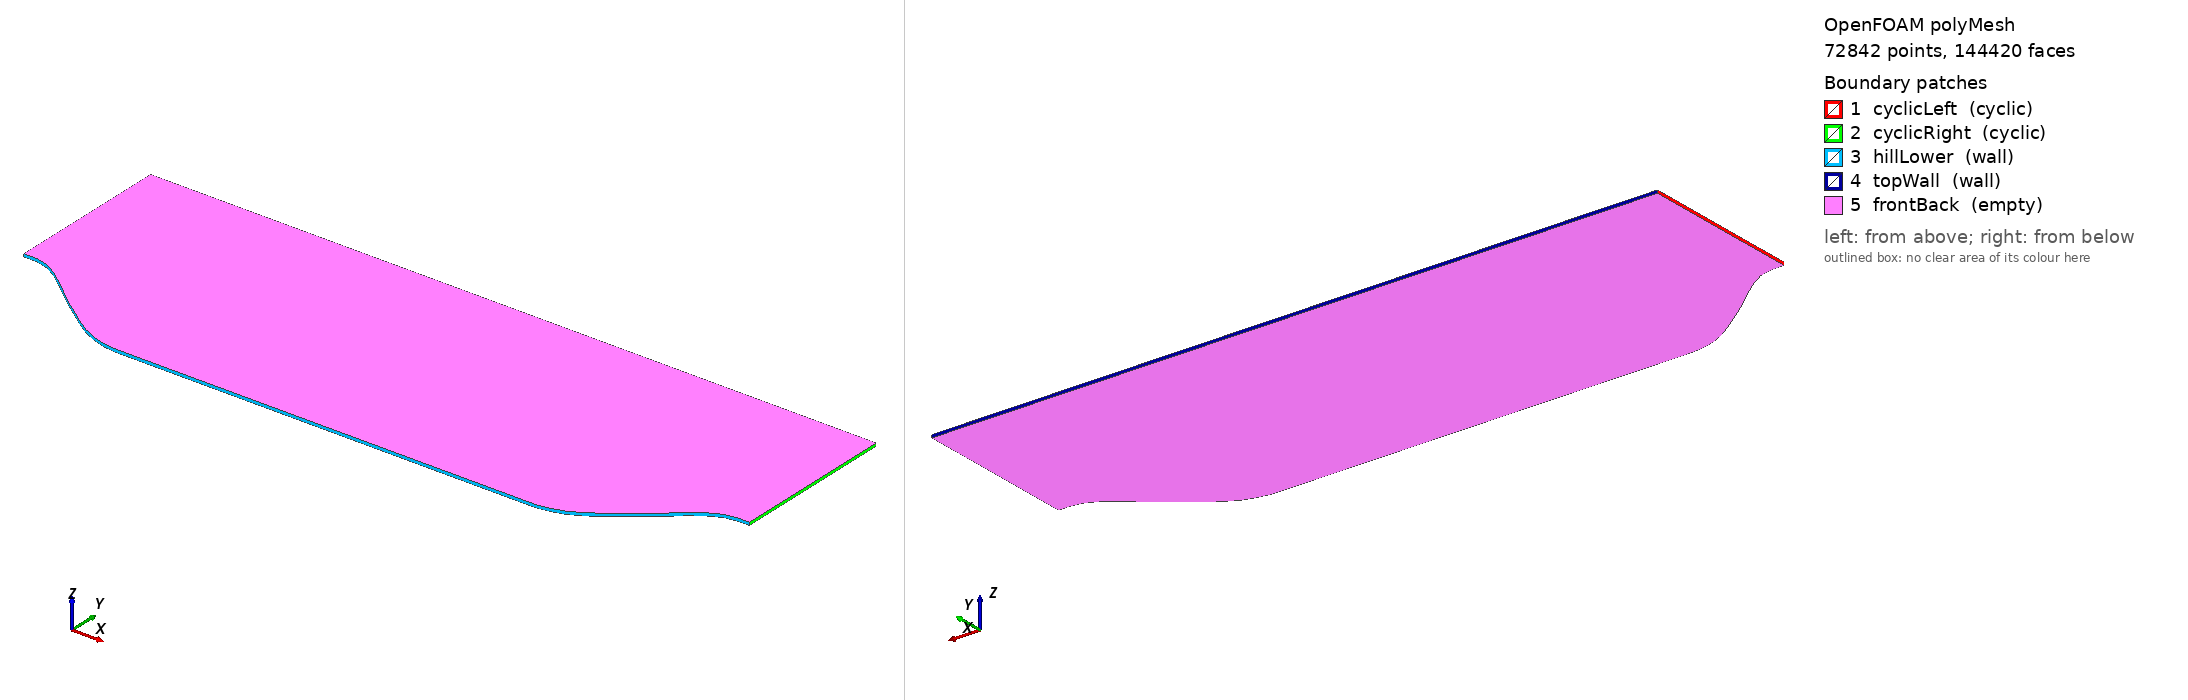

OpenFOAM case: the committed polyMesh, 72842 points, 144420 faces. Boundary patches (legend numbers): 1 cyclicLeft (cyclic), 2 cyclicRight (cyclic), 3 hillLower (wall), 4 topWall (wall), 5 frontBack (empty). Left view from above one corner, right view from below the opposite corner. Boundary conditions: 5 field file(s) under 0/; 5 of 5 drawn patches have an entry in a shipped field file.

=== constant/polyMesh/boundary ===
/*--------------------------------*- C++ -*----------------------------------*\
| =========                 |                                                 |
| \\      /  F ield         | OpenFOAM: The Open Source CFD Toolbox           |
|  \\    /   O peration     | Version:  2606                                  |
|   \\  /    A nd           | Website:  www.openfoam.com                      |
|    \\/     M anipulation  |                                                 |
\*---------------------------------------------------------------------------*/
FoamFile
{
    version     2.0;
    format      ascii;
    arch        "LSB;label=32;scalar=64";
    class       polyBoundaryMesh;
    location    "constant/polyMesh";
    object      boundary;
}
// * * * * * * * * * * * * * * * * * * * * * * * * * * * * * * * * * * * * * //

5
(
    cyclicLeft
    {
        type            cyclic;
        inGroups        1(cyclic);
        nFaces          120;
        startFace       71580;
        matchTolerance  0.0001;
        transform       unknown;
        neighbourPatch  cyclicRight;
    }
    cyclicRight
    {
        type            cyclic;
        inGroups        1(cyclic);
        nFaces          120;
        startFace       71700;
        matchTolerance  0.0001;
        transform       unknown;
        neighbourPatch  cyclicLeft;
    }
    hillLower
    {
        type            wall;
        inGroups        1(wall);
        nFaces          300;
        startFace       71820;
    }
    topWall
    {
        type            wall;
        inGroups        1(wall);
        nFaces          300;
        startFace       72120;
    }
    frontBack
    {
        type            empty;
        inGroups        1(empty);
        nFaces          72000;
        startFace       72420;
    }
)

// ************************************************************************* //


=== system/blockMeshDict ===
/*--------------------------------*- C++ -*----------------------------------*\
  =========                 |
  \\      /  F ield         | OpenFOAM: The Open Source CFD Toolbox
   \\    /   O peration     |
    \\  /    A nd           | Copyright (C) 2011-2026 OpenFOAM Foundation
     \\/     M anipulation  |
\*---------------------------------------------------------------------------*/
FoamFile
{
    version     2.0;
    format      ascii;
    class       dictionary;
    location    "system";
    object      blockMeshDict;
}
// * * * * * * * * * * * * * * * * * * * * * * * * * * * * * * * * * * * * * //

convertToMeters 0.028;

vertices
(
    (0.000000000 0.027864144 -0.000500000)  // 0: v0 back
    (0.000000000 0.085008000 -0.000500000)  // 1: v1 back
    (0.252000000 0.085008000 -0.000500000)  // 2: v2 back
    (0.252000000 0.027864144 -0.000500000)  // 3: v3 back
    (0.000000000 0.027864144 0.000500000)  // 4: v0 front
    (0.000000000 0.085008000 0.000500000)  // 5: v1 front
    (0.252000000 0.085008000 0.000500000)  // 6: v2 front
    (0.252000000 0.027864144 0.000500000)  // 7: v3 front
);

blocks
(
    hex (0 3 2 1 4 7 6 5) (300 120 1) simpleGrading
    (
        1
        (
            (0.5 0.5 140)
            (0.5 0.5 0.007142857)
        )
        1
    )
);

edges
(
    polyLine 0 3
    (
        (0.000000000 0.027864144 -0.000500000)
        (0.004429684 0.027864144 -0.000500000)
        (0.008859368 0.026735324 -0.000500000)
        (0.013289052 0.024172960 -0.000500000)
        (0.017718736 0.020688220 -0.000500000)
        (0.022148448 0.017084732 -0.000500000)
        (0.026578132 0.013399036 -0.000500000)
        (0.031007816 0.010208016 -0.000500000)
        (0.035437500 0.006884108 -0.000500000)
        (0.039867184 0.003937724 -0.000500000)
        (0.044296868 0.001831452 -0.000500000)
        (0.048726552 0.000522816 -0.000500000)
        (0.053156264 0.000000000 -0.000500000)
        (0.057585948 0.000000000 -0.000500000)
        (0.062015632 0.000000000 -0.000500000)
        (0.066445316 0.000000000 -0.000500000)
        (0.070875000 0.000000000 -0.000500000)
        (0.075304684 0.000000000 -0.000500000)
        (0.079734368 0.000000000 -0.000500000)
        (0.084164052 0.000000000 -0.000500000)
        (0.088593736 0.000000000 -0.000500000)
        (0.093023448 0.000000000 -0.000500000)
        (0.097453132 0.000000000 -0.000500000)
        (0.101882816 0.000000000 -0.000500000)
        (0.106312500 0.000000000 -0.000500000)
        (0.110742184 0.000000000 -0.000500000)
        (0.115171868 0.000000000 -0.000500000)
        (0.119601552 0.000000000 -0.000500000)
        (0.124031264 0.000000000 -0.000500000)
        (0.128460948 0.000000000 -0.000500000)
        (0.132890632 0.000000000 -0.000500000)
        (0.137320316 0.000000000 -0.000500000)
        (0.141750000 0.000000000 -0.000500000)
        (0.146179684 0.000000000 -0.000500000)
        (0.150609368 0.000000000 -0.000500000)
        (0.155039052 0.000000000 -0.000500000)
        (0.159468736 0.000000000 -0.000500000)
        (0.163898448 0.000000000 -0.000500000)
        (0.168328132 0.000000000 -0.000500000)
        (0.172757816 0.000000000 -0.000500000)
        (0.177187500 0.000000000 -0.000500000)
        (0.181617184 0.000000000 -0.000500000)
        (0.186046868 0.000000000 -0.000500000)
        (0.190476552 0.000000000 -0.000500000)
        (0.194906264 0.000000000 -0.000500000)
        (0.199335948 0.000000000 -0.000500000)
        (0.203765632 0.000784308 -0.000500000)
        (0.208195316 0.002093672 -0.000500000)
        (0.212625000 0.004468184 -0.000500000)
        (0.217054684 0.007428820 -0.000500000)
        (0.221484368 0.010776696 -0.000500000)
        (0.225914052 0.014298676 -0.000500000)
        (0.230343736 0.017722936 -0.000500000)
        (0.234773448 0.021712124 -0.000500000)
        (0.239203132 0.024894744 -0.000500000)
        (0.243632816 0.027109600 -0.000500000)
        (0.248062500 0.027864144 -0.000500000)
        (0.251507816 0.027864144 -0.000500000)
    )
    polyLine 4 7
    (
        (0.000000000 0.027864144 0.000500000)
        (0.004429684 0.027864144 0.000500000)
        (0.008859368 0.026735324 0.000500000)
        (0.013289052 0.024172960 0.000500000)
        (0.017718736 0.020688220 0.000500000)
        (0.022148448 0.017084732 0.000500000)
        (0.026578132 0.013399036 0.000500000)
        (0.031007816 0.010208016 0.000500000)
        (0.035437500 0.006884108 0.000500000)
        (0.039867184 0.003937724 0.000500000)
        (0.044296868 0.001831452 0.000500000)
        (0.048726552 0.000522816 0.000500000)
        (0.053156264 0.000000000 0.000500000)
        (0.057585948 0.000000000 0.000500000)
        (0.062015632 0.000000000 0.000500000)
        (0.066445316 0.000000000 0.000500000)
        (0.070875000 0.000000000 0.000500000)
        (0.075304684 0.000000000 0.000500000)
        (0.079734368 0.000000000 0.000500000)
        (0.084164052 0.000000000 0.000500000)
        (0.088593736 0.000000000 0.000500000)
        (0.093023448 0.000000000 0.000500000)
        (0.097453132 0.000000000 0.000500000)
        (0.101882816 0.000000000 0.000500000)
        (0.106312500 0.000000000 0.000500000)
        (0.110742184 0.000000000 0.000500000)
        (0.115171868 0.000000000 0.000500000)
        (0.119601552 0.000000000 0.000500000)
        (0.124031264 0.000000000 0.000500000)
        (0.128460948 0.000000000 0.000500000)
        (0.132890632 0.000000000 0.000500000)
        (0.137320316 0.000000000 0.000500000)
        (0.141750000 0.000000000 0.000500000)
        (0.146179684 0.000000000 0.000500000)
        (0.150609368 0.000000000 0.000500000)
        (0.155039052 0.000000000 0.000500000)
        (0.159468736 0.000000000 0.000500000)
        (0.163898448 0.000000000 0.000500000)
        (0.168328132 0.000000000 0.000500000)
        (0.172757816 0.000000000 0.000500000)
        (0.177187500 0.000000000 0.000500000)
        (0.181617184 0.000000000 0.000500000)
        (0.186046868 0.000000000 0.000500000)
        (0.190476552 0.000000000 0.000500000)
        (0.194906264 0.000000000 0.000500000)
        (0.199335948 0.000000000 0.000500000)
        (0.203765632 0.000784308 0.000500000)
        (0.208195316 0.002093672 0.000500000)
        (0.212625000 0.004468184 0.000500000)
        (0.217054684 0.007428820 0.000500000)
        (0.221484368 0.010776696 0.000500000)
        (0.225914052 0.014298676 0.000500000)
        (0.230343736 0.017722936 0.000500000)
        (0.234773448 0.021712124 0.000500000)
        (0.239203132 0.024894744 0.000500000)
        (0.243632816 0.027109600 0.000500000)
        (0.248062500 0.027864144 0.000500000)
        (0.251507816 0.027864144 0.000500000)
    )
);

boundary
(
    cyclicLeft
    {
        type cyclic;
        neighbourPatch cyclicRight;
        faces
        (
            (0 4 5 1)
        );
    }

    cyclicRight
    {
        type cyclic;
        neighbourPatch cyclicLeft;
        faces
        (
            (3 2 6 7)
        );
    }

    hillLower
    {
        type wall;
        faces
        (
            (0 3 7 4)
        );
    }

    topWall
    {
        type wall;
        faces
        (
            (1 5 6 2)
        );
    }

    frontBack
    {
        type empty;
        faces
        (
            (0 1 2 3)
            (4 7 6 5)
        );
    }
);

// ************************************************************************* //


=== system/controlDict ===
/*--------------------------------*- C++ -*----------------------------------*\
  =========                 |
  \\      /  F ield         | OpenFOAM: The Open Source CFD Toolbox
   \\    /   O peration     |
    \\  /    A nd           | Copyright (C) 2011-2026 OpenFOAM Foundation
     \\/     M anipulation  |
\*---------------------------------------------------------------------------*/
FoamFile
{
    version     2.0;
    format      ascii;
    class       dictionary;
    location    "system";
    object      controlDict;
}
// * * * * * * * * * * * * * * * * * * * * * * * * * * * * * * * * * * * * * //

application     simpleFoam;

startFrom       startTime;

startTime       0;

stopAt          endTime;

endTime         3000;

deltaT          1;

writeControl    timeStep;

writeInterval   500;

purgeWrite      0;

writeFormat     ascii;

writePrecision  6;

writeCompression off;

timeFormat      general;

timePrecision   6;

runTimeModifiable true;

adjustTimeStep  no;

// ************************************************************************* //


=== 0/U ===
/*--------------------------------*- C++ -*----------------------------------*\
  =========                 |
  \\      /  F ield         | OpenFOAM: The Open Source CFD Toolbox
   \\    /   O peration     |
    \\  /    A nd           | Copyright (C) 2011-2026 OpenFOAM Foundation
     \\/     M anipulation  |
\*---------------------------------------------------------------------------*/
FoamFile
{
    version     2.0;
    format      ascii;
    class       volVectorField;
    location    "0";
    object      U;
}
// * * * * * * * * * * * * * * * * * * * * * * * * * * * * * * * * * * * * * //

dimensions      [0 1 -1 0 0 0 0];

internalField   uniform (2.9714 0 0);

boundaryField
{
    cyclicLeft
    {
        type            cyclic;
    }

    cyclicRight
    {
        type            cyclic;
    }

    hillLower
    {
        type            noSlip;
    }

    topWall
    {
        type            noSlip;
    }

    frontBack
    {
        type            empty;
    }
}

// ************************************************************************* //


=== 0/k ===
/*--------------------------------*- C++ -*----------------------------------*\
  =========                 |
  \\      /  F ield         | OpenFOAM: The Open Source CFD Toolbox
   \\    /   O peration     |
    \\  /    A nd           | Copyright (C) 2011-2026 OpenFOAM Foundation
     \\/     M anipulation  |
\*---------------------------------------------------------------------------*/
FoamFile
{
    version     2.0;
    format      ascii;
    class       volScalarField;
    location    "0";
    object      k;
}
// * * * * * * * * * * * * * * * * * * * * * * * * * * * * * * * * * * * * * //

dimensions      [0 2 -2 0 0 0 0];

internalField   uniform 0.0331096;

boundaryField
{
    cyclicLeft
    {
        type            cyclic;
    }

    cyclicRight
    {
        type            cyclic;
    }

    hillLower
    {
        type            kqRWallFunction;
        value           uniform 0.0331096;
    }

    topWall
    {
        type            kqRWallFunction;
        value           uniform 0.0331096;
    }

    frontBack
    {
        type            empty;
    }
}

// ************************************************************************* //


=== 0/nut ===
/*--------------------------------*- C++ -*----------------------------------*\
  =========                 |
  \\      /  F ield         | OpenFOAM: The Open Source CFD Toolbox
   \\    /   O peration     |
    \\  /    A nd           | Copyright (C) 2011-2026 OpenFOAM Foundation
     \\/     M anipulation  |
\*---------------------------------------------------------------------------*/
FoamFile
{
    version     2.0;
    format      ascii;
    class       volScalarField;
    location    "0";
    object      nut;
}
// * * * * * * * * * * * * * * * * * * * * * * * * * * * * * * * * * * * * * //

dimensions      [0 2 -1 0 0 0 0];

internalField   uniform 1.4857e-05;

boundaryField
{
    cyclicLeft
    {
        type            cyclic;
    }

    cyclicRight
    {
        type            cyclic;
    }

    hillLower
    {
        type            nutkWallFunction;
        value           uniform 0;
    }

    topWall
    {
        type            nutkWallFunction;
        value           uniform 0;
    }

    frontBack
    {
        type            empty;
    }
}

// ************************************************************************* //


=== 0/omega ===
/*--------------------------------*- C++ -*----------------------------------*\
  =========                 |
  \\      /  F ield         | OpenFOAM: The Open Source CFD Toolbox
   \\    /   O peration     |
    \\  /    A nd           | Copyright (C) 2011-2026 OpenFOAM Foundation
     \\/     M anipulation  |
\*---------------------------------------------------------------------------*/
FoamFile
{
    version     2.0;
    format      ascii;
    class       volScalarField;
    location    "0";
    object      omega;
}
// * * * * * * * * * * * * * * * * * * * * * * * * * * * * * * * * * * * * * //

dimensions      [0 0 -1 0 0 0 0];

internalField   uniform 55.8288;

boundaryField
{
    cyclicLeft
    {
        type            cyclic;
    }

    cyclicRight
    {
        type            cyclic;
    }

    hillLower
    {
        type            omegaWallFunction;
        value           uniform 55.8288;
    }

    topWall
    {
        type            omegaWallFunction;
        value           uniform 55.8288;
    }

    frontBack
    {
        type            empty;
    }
}

// ************************************************************************* //


=== 0/p ===
/*--------------------------------*- C++ -*----------------------------------*\
  =========                 |
  \\      /  F ield         | OpenFOAM: The Open Source CFD Toolbox
   \\    /   O peration     |
    \\  /    A nd           | Copyright (C) 2011-2026 OpenFOAM Foundation
     \\/     M anipulation  |
\*---------------------------------------------------------------------------*/
FoamFile
{
    version     2.0;
    format      ascii;
    class       volScalarField;
    location    "0";
    object      p;
}
// * * * * * * * * * * * * * * * * * * * * * * * * * * * * * * * * * * * * * //

dimensions      [0 2 -2 0 0 0 0];

internalField   uniform 0;

boundaryField
{
    cyclicLeft
    {
        type            cyclic;
    }

    cyclicRight
    {
        type            cyclic;
    }

    hillLower
    {
        type            zeroGradient;
    }

    topWall
    {
        type            zeroGradient;
    }

    frontBack
    {
        type            empty;
    }
}

// ************************************************************************* //


Also in the case, not shown: constant/polyMesh/faces (numeric list); constant/polyMesh/neighbour (numeric list); constant/polyMesh/owner (numeric list); constant/polyMesh/points (numeric list).
